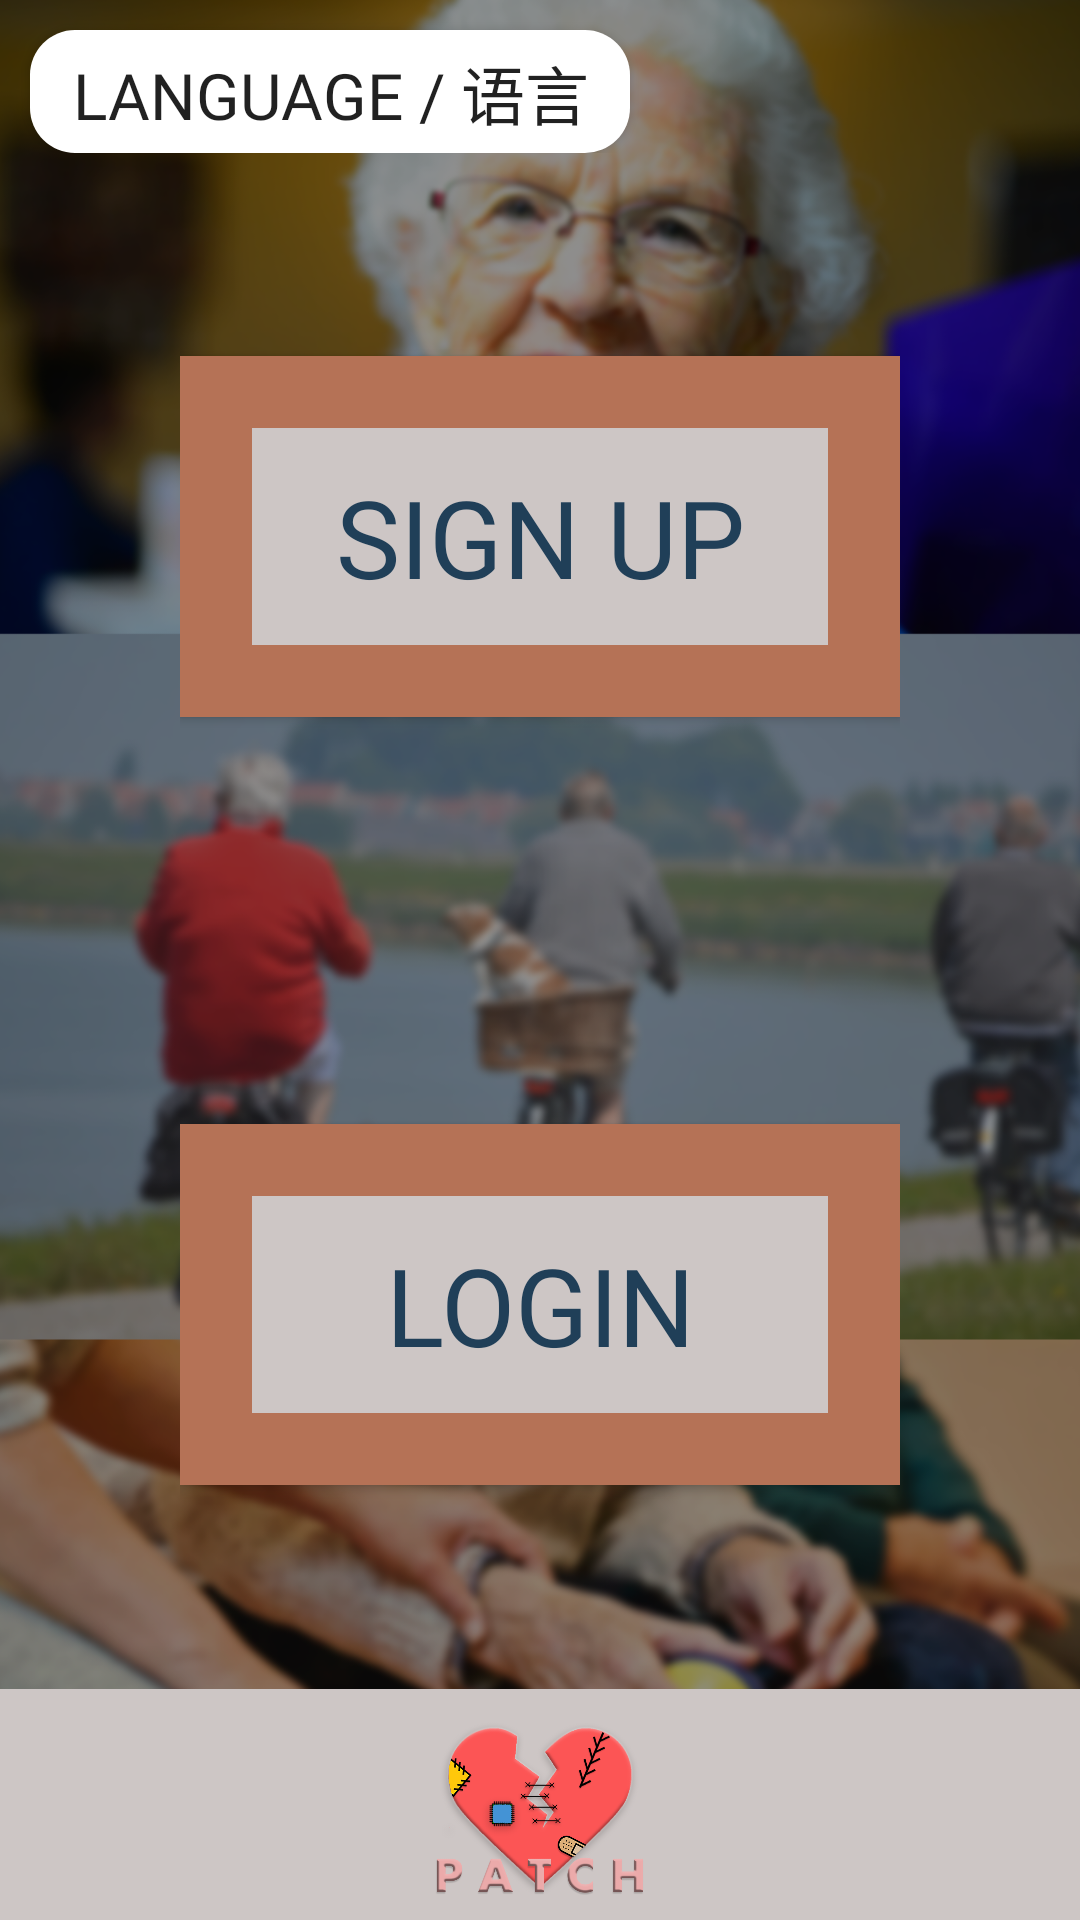

Write the Android layout XML for this screen, with the resource values it uses.
<!-- AndroidManifest.xml: application theme AppTheme -->
<!-- res/layout/activity_main_account.xml -->
<?xml version="1.0" encoding="utf-8"?>
<LinearLayout
    xmlns:android="http://schemas.android.com/apk/res/android"
    xmlns:app="http://schemas.android.com/apk/res-auto"
    xmlns:tools="http://schemas.android.com/tools"
    android:layout_width="match_parent"
    android:layout_height="match_parent"
    tools:context=".MainAccountActivity"
    android:orientation="vertical"
    android:gravity="center"
    android:weightSum="100"
    android:background="@drawable/loginbackground">

    <RelativeLayout
        android:layout_width="match_parent"
        android:layout_height="0dp"
        android:layout_weight="8">

        <Button
            android:layout_width="200dp"
            android:layout_height="match_parent"
            android:layout_marginTop="10dp"
            android:layout_marginLeft="10dp"
            android:paddingTop="5dp"
            android:paddingBottom="5dp"
            android:paddingLeft="10dp"
            android:paddingRight="10dp"
            android:maxLines="1"
            android:gravity="center"
            android:background="@drawable/buttonstyle"
            android:fontFamily="@font/titillium"
            android:autoSizeTextType="uniform"
            android:id="@+id/btnSetLanguage"
            android:text="Language / 语言"/>

    </RelativeLayout>

    <RelativeLayout
        android:layout_width="match_parent"
        android:layout_height="0dp"
        android:layout_weight="40"
        android:gravity="center"
        android:paddingLeft="60dp"
        android:paddingRight="60dp">

        <Button
            android:id="@+id/btnSignUp"
            android:layout_width="match_parent"
            android:layout_height="wrap_content"
            android:text="Sign Up"
            android:paddingLeft="60dp"
            android:paddingRight="60dp"
            android:textAllCaps="true"
            android:background="@drawable/button_background"
            android:fontFamily="@font/titillium"
            android:textSize="36sp"
            android:textColor="#203f58"
            android:padding="36dp"/>

    </RelativeLayout>

    <RelativeLayout
        android:layout_width="match_parent"
        android:layout_height="0dp"
        android:layout_weight="40"
        android:gravity="center"
        android:paddingLeft="60dp"
        android:paddingRight="60dp">

        <Button
            android:id="@+id/btnLogin"
            android:layout_width="match_parent"
            android:layout_height="wrap_content"
            android:text="Login"
            android:textAllCaps="true"
            android:background="@drawable/button_background"
            android:fontFamily="@font/titillium"
            android:textSize="36sp"
            android:textColor="#203f58"
            android:padding="36dp"/>
    </RelativeLayout>

    <RelativeLayout
        android:layout_width="match_parent"
        android:layout_height="0dp"
        android:layout_weight="12"
        android:background="#cdc6c5">

        <ImageView
            android:layout_width="wrap_content"
            android:layout_height="match_parent"
            android:padding="5dp"
            android:src="@drawable/patch"
            android:layout_centerInParent="true"/>

    </RelativeLayout>

</LinearLayout>
<!-- resources referenced by this layout -->
<resources>
  <!-- drawable button_background (drawable) -->
  <?xml version="1.0" encoding="utf-8"?>
  <layer-list xmlns:android="http://schemas.android.com/apk/res/android">
      <item>
          <shape
              android:shape="rectangle">
              <stroke android:width="24dp" android:color="#b57256"></stroke>
              <solid android:color="#cdc6c5"></solid>
          </shape>
      </item>
  </layer-list>
  <!-- drawable buttonstyle (drawable) -->
  <?xml version="1.0" encoding="utf-8"?>
  <layer-list xmlns:android="http://schemas.android.com/apk/res/android">
      <item>
          <shape
              android:shape="rectangle">
              <solid android:color="#FFFFFF"></solid>
              <corners android:radius="15dp"></corners>
          </shape>
      </item>
  </layer-list>
  <!-- drawable loginbackground: png bitmap (drawable-v24, 764075 bytes) -->
  <!-- drawable patch: png bitmap (drawable-v24, 145751 bytes) -->
  <style name="AppTheme" parent="Theme.AppCompat.Light.NoActionBar">
          
          <item name="colorPrimary">@color/colorPrimary</item>
          <item name="colorPrimaryDark">@color/colorPrimaryDark</item>
          <item name="colorAccent">@color/colorAccent</item>
      </style>
  <color name="colorPrimary">#3F51B5</color>
  <color name="colorPrimaryDark">#303F9F</color>
  <color name="colorAccent">#FF4081</color>
</resources>
